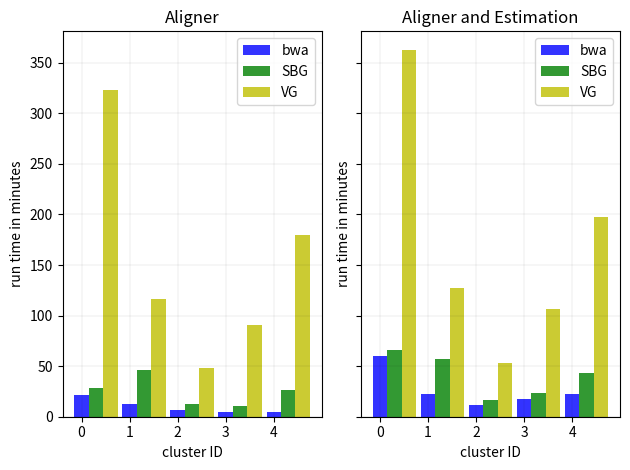

Here is the Python script that generated this plot:
#!/usr/bin/env python3.7

import matplotlib.pyplot as plt
import numpy as np

if __name__ == "__main__":
	n_clusters = 5
		
	bwa_aligner = []
	bwa_all = []
	for values in {"c7":[1, 883, 230, 574, 2291], "c8":[1, 2546, 87, 141, 652], "c9":[1, 472, 132, 143, 255], "c10":[1, 443, 82, 88, 808], "c12":[1, 945, 252, 370, 1049]}.values():
		bwa_aligner.append(round(sum(values[:-1]) / 60.0, 2))
		bwa_all.append(round(sum(values) / 60.0, 2))

	sbg_aligner = []
	sbg_all = []
	for values in {"c7":[351, 916, 2327], "c8":[468, 289, 616], "c9":[280, 145, 249], "c10":[152, 115, 794], "c12":[110, 193, 1024]}.values():
		sbg_aligner.append(round(sum(values[:-1]) / 60.0, 2))
		sbg_all.append(round(sum(values) / 60.0, 2))

	vg_aligner = []
	vg_all = []
	for values in {"c7":[1, 43, 19035, 292, 2406], "c8":[1, 43, 6801, 117, 695], "c9":[1, 43, 2800, 72, 276], "c10":[1, 43, 5339, 85, 916], "c12":[1, 43, 10548, 184, 1056]}.values():
		vg_aligner.append(round(sum(values[:-1]) / 60.0, 2))
		vg_all.append(round(sum(values) / 60.0, 2))

	index = np.arange(n_clusters)
	bar_width = 0.3
	opacity = 0.8

	f, ((ax1, ax2)) = plt.subplots(1, 2, sharex='col', sharey='row')

	ax1.bar(index, sbg_aligner, bar_width, alpha=opacity, color='b', label='bwa')
	ax1.bar(index + bar_width, bwa_aligner, bar_width, alpha=opacity, color='g', label='SBG')
	ax1.bar(index + 2 * bar_width, vg_aligner, bar_width, alpha=opacity, color='y', label='VG')
	ax1.title.set_text("Aligner")
	ax1.set_xlabel('cluster ID')
	ax1.set_ylabel('run time in minutes')
	ax1.grid(which='major', linestyle='-', linewidth='0.05', color = "black")
	ax1.grid(which='minor', linestyle='--', linewidth='0.01', color = "black")
	ax1.grid(True)
	ax1.legend()

	ax2.bar(index, sbg_all, bar_width, alpha=opacity, color='b', label='bwa')
	ax2.bar(index + bar_width, bwa_all, bar_width, alpha=opacity, color='g', label='SBG')
	ax2.bar(index + 2 * bar_width, vg_all, bar_width, alpha=opacity, color='y', label='VG')
	ax2.title.set_text("Aligner and Estimation")
	ax2.set_xlabel('cluster ID')
	ax2.set_ylabel('run time in minutes')
	ax2.grid(which='major', linestyle='-', linewidth='0.05', color = "black")
	ax2.grid(which='minor', linestyle='--', linewidth='0.01', color = "black")
	ax2.grid(True)
	ax2.legend()

	plt.tight_layout()
	plt.show()
	# plt.savefig('common_labels.png', dpi=300)
